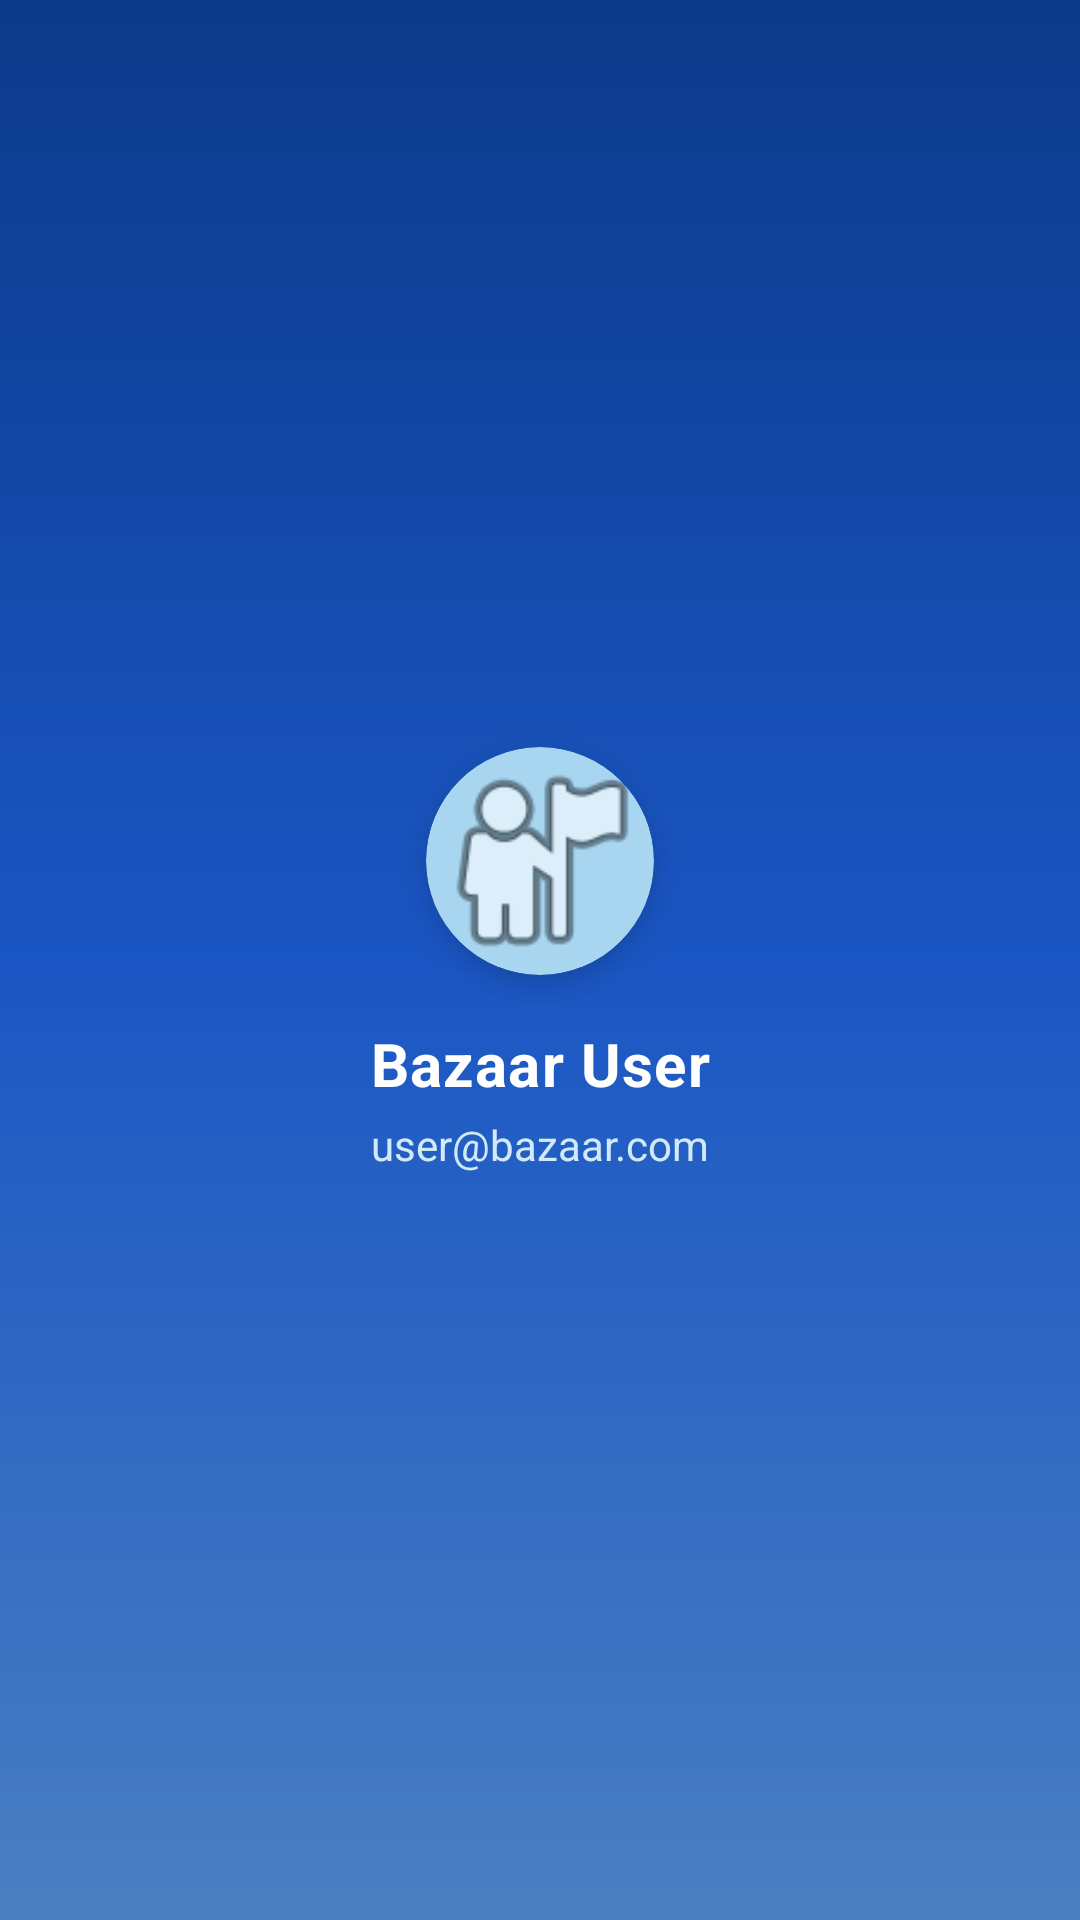

Reconstruct the res/layout file that produces this screen, plus the resources it refers to.
<!-- AndroidManifest.xml: application theme Theme.all_in_one_bazaar -->
<!-- res/layout/nav_header.xml -->
<?xml version="1.0" encoding="utf-8"?>
<LinearLayout xmlns:android="http://schemas.android.com/apk/res/android"
    xmlns:app="http://schemas.android.com/apk/res-auto"
    android:layout_width="match_parent"
    android:layout_height="220dp"
    android:background="@drawable/bg_drawer_header_ocean"
    android:gravity="center" android:orientation="vertical"
    android:padding="24dp"
    android:theme="@style/ThemeOverlay.AppCompat.Dark">

    <androidx.cardview.widget.CardView
        android:layout_width="76dp"
        android:layout_height="76dp"
        android:layout_marginBottom="16dp"
        android:layout_gravity="center_horizontal" app:cardBackgroundColor="@color/ocean_surface"
        app:cardCornerRadius="38dp"
        app:cardElevation="6dp">

        <ImageView
            android:id="@+id/imgNavProfile"
            android:layout_width="match_parent"
            android:layout_height="match_parent"
            android:scaleType="centerCrop"
            android:src="@android:drawable/ic_menu_myplaces" />
    </androidx.cardview.widget.CardView>

    <TextView
        android:id="@+id/txtNavName"
        android:layout_width="match_parent"
        android:layout_height="wrap_content"
        android:gravity="center" android:text="Bazaar User"
        android:textColor="#FFFFFF"
        android:textSize="20sp"
        android:textStyle="bold"
        android:letterSpacing="0.02" />

    <TextView
        android:id="@+id/txtNavEmail"
        android:layout_width="match_parent"
        android:layout_height="wrap_content"
        android:layout_marginTop="4dp"
        android:gravity="center" android:text="user@bazaar.com"
        android:textColor="@color/ocean_light"
        android:textSize="14sp" />

</LinearLayout>
<!-- resources referenced by this layout -->
<resources>
  <color name="ocean_light">#D1E9FA</color>
  <color name="ocean_surface">#A8D5F0</color>
  <!-- drawable bg_drawer_header_ocean (drawable) -->
  <?xml version="1.0" encoding="utf-8"?>
  <shape xmlns:android="http://schemas.android.com/apk/res/android">
      <gradient
          android:angle="270"
          android:startColor="@color/ocean_dark"
          android:centerColor="@color/ocean_primary"
          android:endColor="@color/ocean_secondary" />
  </shape>
  <style name="Theme.all_in_one_bazaar" parent="Base.Theme.all_in_one_bazaar" />
  <color name="ocean_dark">#0C3A8A</color>
  <color name="ocean_primary">#1A56C4</color>
  <color name="ocean_secondary">#4A7FC1</color>
  <style name="Base.Theme.all_in_one_bazaar" parent="Theme.Material3.DayNight.NoActionBar">
          <item name="colorPrimary">@color/plum_dark</item>
          <item name="colorOnPrimary">@color/white_card</item>
          <item name="android:statusBarColor">#F4F5F9</item>
          <item name="android:windowLightStatusBar">true</item>
      </style>
  <color name="plum_dark">#6A0572</color>
  <color name="white_card">#FFFFFF</color>
</resources>
